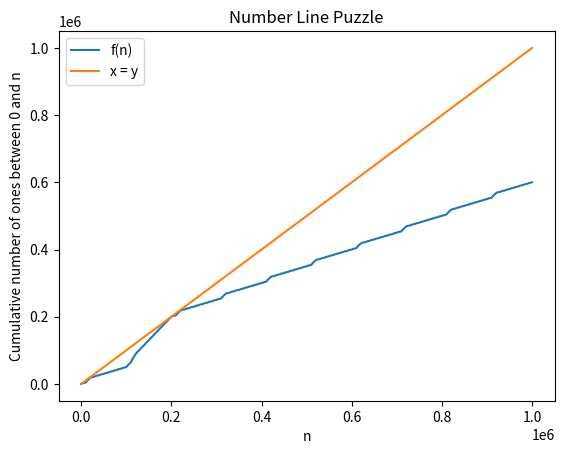

The matplotlib source for this figure:
import matplotlib.pyplot as plt

def ones(n):
  length = len(str(n))
  number_of_ones = 0
  for digit in range(0,length):
    if int(str(n)[digit]) == 1:
      number_of_ones += 1
  return number_of_ones

import numpy as np
npx = np.arange(0,int(1e6))
vectorized_ones = np.vectorize(ones)
npy = vectorized_ones(npx)
npy = np.cumsum(npy)

plt.plot(npx, npy, label="f(n)")
plt.title("Number Line Puzzle")
plt.ylabel("Cumulative number of ones between 0 and n")
plt.xlabel("n")
plt.plot(npx,npx, label="x = y")
plt.legend()
plt.show()
